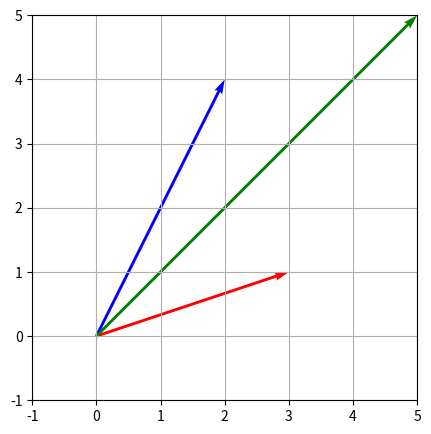
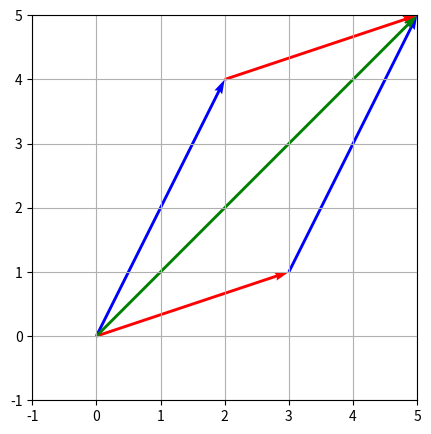

Generate these figures, in order, with matplotlib: (Note: this script raises an exception after producing the figures.)
#!/usr/bin/env python
# coding: utf-8

# # Vectors and vector spaces

# In[1]:


import numpy as np
import matplotlib.pyplot as plt
get_ipython().run_line_magic('matplotlib', 'inline')


# ## Real Vector Spaces
# 
# In data science, we often want to view vectors as a one-dimensional data array (like a list of numbers) that represents a point in a higher-dimensional analogue of the two-dimensional Euclidean plane.
# To be able to manipulate vectors, it is important to understand that such a vector is an element of a vector space, where a vector space is an abstract thing whose elements satisfy certain mathematical rules.
# These rules are essentially vector addition and scalar multiplication.
# Anything that satisfies these rules is a vector.
# Here we limit out discussion to real vector spaces, meaning vector spaces involving real numbers, since in data science we typically deal with real vectors and real scalars.
# 
# Here is a definition for real vector spaces.
# A vector space is a set $V$ equipped with two operations:
# * (i) Addition: adding any pair of vectors $\boldsymbol{v},\boldsymbol{w} \in V$ yields another vector $\boldsymbol{z}=\boldsymbol{v}+\boldsymbol{w}$ that is also in the same vector space, i.e., $\boldsymbol{z}=\boldsymbol{v}+\boldsymbol{w} \in V$
# * (ii) Scalar Multiplication: multiplying a vector $\boldsymbol{v} \in V$ by a scalar $c \in \mathbb{R}$ yields another vector $\boldsymbol{z}=c \boldsymbol{v}$ that is also in the same vector space, i.e., $\boldsymbol{z} = c \boldsymbol{v} \in V$.
# 
# The  operations  of  adding  two  vectors  and  multiplying  a  vector  by  a  scalar  are  simple,  but  they  are very powerful.
# Indeed, these two operations form the foundation for all of linear algebra.
# One reason the two operations of adding two vectors and multiplying a vector by a scalar are so powerful is that the output of each of these two operations is itself a vector, upon which these operations can be performed again.
# Further, these two operations obey the following axioms, that are valid for all $\boldsymbol{u}, \boldsymbol{v},\boldsymbol{w} \in V$ and all scalars $c,d \in \mathbb{R}$:
# 
# * Commutativity of addition: $\boldsymbol{v} + \boldsymbol{w} = \boldsymbol{w} + \boldsymbol{v}$.
# * Associativity of addition: $\boldsymbol{u} + (\boldsymbol{v}+\boldsymbol{w}) = (\boldsymbol{u}+\boldsymbol{v}) + \boldsymbol{w}$.
# * Additive identity: There is a element $\boldsymbol{0} \in V$ that satisfy $\boldsymbol{v} + \boldsymbol{0} = \boldsymbol{v}$ and $\boldsymbol{0}+\boldsymbol{v}=\boldsymbol{v}$.
# * Additive inverse: For each $\boldsymbol{v} \in V$ there is an element $-\boldsymbol{v} \in V$ such that $\boldsymbol{v}+(-\boldsymbol{v}) = \boldsymbol{0}$ and $-\boldsymbol{v}+\boldsymbol{v} = \boldsymbol{0}$.
# * Distributivity of scalar multiplication: $(c+d) \boldsymbol{v} = (c\boldsymbol{v} ) + (d\boldsymbol{v})$, and $c (\boldsymbol{v}+\boldsymbol{w)} = (c\boldsymbol{v} ) + (c\boldsymbol{w})$.
# * Associativity of scalar multiplication: $c(d\boldsymbol{v}) = (cd)\boldsymbol{v}$.
# * Unit for scalar multiplication: the scalar $1\in \mathbb{R}$ satisfies $1\boldsymbol{v}=\boldsymbol{v}$.
# 
# To better understand the two operations and the axioms, it is best to start by looking at vectors in $2$ dimensions.
# In the following, we will use the two vectors $\boldsymbol{v}$ and $\boldsymbol{w}$ that are vectors in $\boldsymbol{v},\boldsymbol{w} \in \mathbb{R}^2$.

# In[2]:


v = np.array([3,1])
w = np.array([2,4])


# You know already how add two vectors,
# 
# 
# 
# $$ \boldsymbol{v} + \boldsymbol{w} =
# \begin{bmatrix}
# v_{1}+w_{1}   \\
# v_{2}+w_{2}   \\
# \end{bmatrix},$$
# 
# 
# 
# and we see indeed that addition produces another vector in $\mathbb{R}^2$. Let's use NumPy to do the computations.

# In[3]:


v+w


# You can also simply check whether the axioms that we formulated above hold for this example, for instance, we can start by checking commutativity of addition.

# In[4]:


v+w == w+v


# It is also easy to verify that the additive inverse holds for this example.

# In[5]:


-v + v


# You can try and check all the other axioms yourself. In any case, it is often a good idea to visualize vectors in the the two-dimensional plane to build some intuition. Here we think about vectors in a geometric sense.

# In[6]:


origin = np.zeros(2) # we need to define the origin of the coordinate system
plt.figure(figsize=(5,5))
plt.quiver(*origin, *v, color=['r'], scale=1, units='xy') # plot the vector v
plt.quiver(*origin, *w, color=['b'], scale=1, units='xy') # plot the vector w
plt.quiver(*origin, *v+w, color=['g'], scale=1, units='xy') # plot the vector v+w
plt.grid()

plt.xlim(-1,5)
plt.ylim(-1,5)
plt.gca().set_aspect('equal')
plt.show()


# In the above, we use the `quiver` function from `matplotlib`, allows us to visualize vectors.
# 
# The law of parallelogram of vector addition states that if two adjacent sides of a parallelogram represents two given vectors in magnitude and direction, then the diagonal starting from the intersection of two vectors represent their sum.

# In[7]:


plt.figure(figsize=(5,5))
plt.quiver(*origin, *v, color=['r'], scale=1, units='xy') # plot the vector v
plt.quiver(*v, *w, color=['b'], scale=1, units='xy') # plot the vector w

plt.quiver(*origin, *w, color=['b'], scale=1, units='xy') # plot the vector v
plt.quiver(*w, *v, color=['r'], scale=1, units='xy') # plot the vector w

plt.quiver(*origin, *v+w, color=['g'], scale=1, units='xy') # plot the vector v+w
plt.grid()
plt.xlim(-1,5)
plt.ylim(-1,5)
plt.gca().set_aspect('equal')
plt.show()


# These concepts generalize to higher dimensional spaces, of course. While it becomes difficult to visualize for high-dimensional spaces, we can still visualize vectors in a 3 dimensional space. Let's consider the following 3 vectors.

# In[8]:


x = np.array([3,1,2])
y = np.array([2,2,2])
z = np.array([1,2,3])


# We can also add the three vectors.

# In[9]:


xyz = x + y + z
print(xyz)


# Now, let's plot the three vectors and the new vector that is produced by vector addition in 3d.

# In[10]:


origin = np.zeros(3) # we need to define the origin of the coordinate system

fig = plt.figure(figsize=(7,7))
ax = fig.gca(projection='3d')

ax.quiver(*origin,*x, length=1, arrow_length_ratio=0.1, colors='b') # blue
ax.quiver(*origin,*y, length=1, arrow_length_ratio=0.1, colors='g') # green
ax.quiver(*origin,*z, length=1, arrow_length_ratio=0.1, colors='y') # yellow

ax.quiver(*origin,*xyz, arrow_length_ratio=0.05, colors='r') # red

plt.grid()
ax.set_xlim(-1,6)
ax.set_ylim(-1,6)
ax.set_zlim(-1,6)

plt.show()


# ### Linear Combinations
# 
# So far we have seen how vector addition produces a new vector.
# However, we can also compute a weighted sum that takes the form:
# 
# 
# $$
# c_1 \boldsymbol{v}_1 + c_2 \boldsymbol{v}_2 + \dots + c_n \boldsymbol{v}_n
# $$
# 
# 
# 
# where $c_1,\dots,c_n \in \mathbb{R}$ are scalar values and $\boldsymbol{v}_1, \dots, \boldsymbol{v}_n \in \mathbb{R}^n$ are vectors.
# This expression is called a _linear combination_.
# Linear combinations are a central concept in linear algebra.
# 
# We will spend a lot of time on linear combinations.
# Let's start by looking at them in $\mathbb{R}^2$ and $\mathbb{R}^3$.
# 
# ### Linear Combinations in $\mathbb{R}^2$
# 
# Given the vectors $\boldsymbol{v} = [3,1]^T$ and $\boldsymbol{w}= [2,4]^T$, we can express any vector in $\mathbb{R}^2$ as a linear combination of these two vectors:
# 
# $$ c_1 \boldsymbol{v} + c_2 \boldsymbol{w} =
# c_1\begin{bmatrix}
# {3}   \\
# {1}   \\
# \end{bmatrix}
# +
# c_2\begin{bmatrix}
# {2}   \\
# {4}   \\
# \end{bmatrix}.$$
# 
# For instance, we obtain the vector $[1.5,5.5]^T$ as the following linear combination:

# In[11]:


-0.5*v + 1.5*w


# So how do we know that the coefficients are $c_1=-0.5$ and $c_2=1.5$? Well, you obtain the coefficients by solving the following system of linear equations:
# 
# 
# $$
# \begin{cases} 3 c_1 + 2 c_2 = 1.5 \\ c_1 + 4 c_2 = 5.5\end{cases}
# $$
# 
# 
# You know how to solve simple systems of liner equations. Note, that you can express the system of linear equations also by using vector notation
# 
# 
# $$
# c_1\begin{bmatrix}
# {3}   \\
# {1}   \\
# \end{bmatrix}
# +
# c_2\begin{bmatrix}
# {2}   \\
# {4}   \\
# \end{bmatrix}
# = \begin{bmatrix}
# {1.5}   \\
# {5.5}   \\
# \end{bmatrix}
# .
# $$
# 
# 
# ### Linear Combinations in $\mathbb{R}^3$
# 
# Here is an example in $\mathbb{R}^3$. Given the vectors $\boldsymbol{x} = [3,1,2]^T$, $\boldsymbol{y}= [2,2,2]^T$ and $\boldsymbol{z}= [1,2,3]^T$, we can express any vector in $\mathbb{R}^3$ as a linear combination of these three vectors:
# 
# 
# $$
# c_1 \boldsymbol{x} + c_2 \boldsymbol{y} + c_3 \boldsymbol{z}=c_1\begin{bmatrix} {3}   \\{1}   \\{2}   \\\end{bmatrix}+c_2\begin{bmatrix} {2}   \\{2}   \\{2}   \\\end{bmatrix}+c_3\begin{bmatrix} {1}   \\{2}   \\{3}   \\\end{bmatrix}.
# $$
# 
# 
# For instance, we obtain the vector $[3.5,3.5,5]^T$ as the following linear combination:

# In[12]:


0.5*x + 0.5*y + 1*z


# Again, you obtain the coefficients $c_1=0.5$, $c_2=0.5$, and $c_3=1$ by solving the following system of linear equations:
# 
# 
# $$
# \begin{cases} 3 c_1 + 2 c_2 + c_3 = 1 \\ c_1 + 2 c_2 + 2 c_3 = 2 \\ 2 c_1 + 2 c_2 + 3 c_3 = 3\end{cases}
# $$
# 
# 
# In a later chapter we will express this system more concisely by using matrix notation, and you will learn about methods that help you to efficiently solve such systems of linear equations. For instance, using NumPy (without explaining the details here) you can readily obtain the solution to this system as follows.

# In[13]:


A = np.array((x,y,z)).T
b = np.array((3.5,3.5,5))
out = np.linalg.solve(A,b)
print(out)


# ## Span and Linear Independence
# 
# We have seen that we can express any vector in $\mathbb{R}^2$ using the vectors $\boldsymbol{v}$ and $\boldsymbol{w}$, and any vector in $\mathbb{R}^3$ using the vectors $\boldsymbol{x}$, $\boldsymbol{y}$ and $\boldsymbol{z}$. A natural question that arises is whether there is something special about the vectors that we picked. The answer is yes, they are special because $\boldsymbol{v}$ and $\boldsymbol{w}$ span the entire plane in $\mathbb{R}^2$ and $\boldsymbol{x}$, $\boldsymbol{y}$ and $\boldsymbol{z}$ span the entire space in $\mathbb{R}^3$. That is, because for any $a,b \in \mathbb{R}$ we an always find a solution:
# 
# 
# $$
# c_1\begin{bmatrix}
# {3}   \\
# {1}   \\
# \end{bmatrix}
# +
# c_2\begin{bmatrix}
# {2}   \\
# {4}   \\
# \end{bmatrix}
# = \begin{bmatrix}
# {a}   \\
# {b}   \\
# \end{bmatrix}
# $$
# 
# 
# Similar for any $a,b,c \in \mathbb{R}$ we an always find a solution:
# 
# 
# $$
# c_1\begin{bmatrix}
# {3}   \\
# {1}   \\
# {2}   \\
# \end{bmatrix}
# +
# c_2\begin{bmatrix}
# {2}   \\
# {2}   \\
# {2}   \\
# \end{bmatrix}
# +
# c_3\begin{bmatrix}
# {1}   \\
# {2}   \\
# {3}   \\
# \end{bmatrix}= \begin{bmatrix}
# {a}   \\
# {b}   \\
# {c}   \\
# \end{bmatrix}.
# $$
# 
# 
# To be more precise, $\boldsymbol{v}$ and $\boldsymbol{w}$ span the entire space in $\mathbb{R}^2$ and $\boldsymbol{x}$, $\boldsymbol{y}$ and $\boldsymbol{z}$ span the entire space in $\mathbb{R}^3$. In order to span the entire space in $\mathbb{R}^2$ we require that we have two independent vectors and to span the entire space $\mathbb{R}^3$ we require that we have three independent vectors, and to span the entire space $\mathbb{R}^n$ we require that we have $n$ independent vectors.
# 
# We call the vector space elements $\boldsymbol{v}_1,\dots,\boldsymbol{v}_k \in V$ linearly dependent if there exists scalars $c_1,\dots,c_k$, not all zero, such that
# 
# 
# $$
# c_1 \boldsymbol{v}_1 + \dots + c_k \boldsymbol{v}_k = \boldsymbol{0}
# $$
# 
# 
# Elements that are not linearly dependent are called linearly independent.
# 
# 
# Here is an example of linear dependent vectors: $\boldsymbol{x}=(1,2,3)^T$, $\boldsymbol{y}=(0,3,2)^T$ and $\boldsymbol{z}=(-1,7,3)^T$. That is, because $x-3y+z = \boldsymbol{0}$.

# In[14]:


x = np.array([1,2,3])
y = np.array([0,3,2])
z = np.array([-1,7,3])


# In[15]:


x -3*y + z


# But, note that $\boldsymbol{x}$ and $\boldsymbol{y}$ are linearly independent. To see this, suppose that that
# 
# 
# $$
# c_1 \boldsymbol{x} + c_2 \boldsymbol{y} =
# \begin{bmatrix}
# {c_1}   \\
# {2 c_1 + 3 c_2}   \\
# {3 c_1 + 2 c_2}   \\
# \end{bmatrix}
# = \begin{bmatrix}
# {0}   \\
# {0}   \\
# {0}   \\
# \end{bmatrix}.
# $$
# 
# 
# For this to happen $c_1$ and $c_2$ must satisfy the linear system
# 
# 
# $$
# \begin{cases} c_1 = 0 \\ 2 c_1 + 3 c_2  = 0 \\ 3 c_1 + 2 c_2 = 0\end{cases}
# $$
# 
# 
# But this system has only the trivial solution $c_1 = c_2 = 0$. Hence, $\boldsymbol{x}$ and $\boldsymbol{y}$ are linearly independent.
# 
# Another way to illustrate this, is by visualizing that $\boldsymbol{z}$ lies in the plane that is spanned by $\boldsymbol{x}$ and $\boldsymbol{y}$ .
# Recall, if $\boldsymbol{x}$  and $\boldsymbol{y}$ are parallel to given plane $P$, then the plane $P$ is said to be spanned by $\boldsymbol{x}$ and $\boldsymbol{y}$.

# In[16]:


# the cross product is a vector normal to the plane
cp = np.cross(x, y)
a, b, c = cp

# This evaluates a * x3 + b * y3 + c * z3 which equals d
d = np.dot(cp, origin)

origin = np.zeros(3) # we need to define the origin of the coordinate system

fig = plt.figure(figsize=(16,7))
ax = fig.gca(projection='3d')

ax.quiver(*origin,*x, length=1, arrow_length_ratio=0.1, colors='b') # blue
ax.quiver(*origin,*y, length=1, arrow_length_ratio=0.1, colors='g') # green
ax.quiver(*origin,*z, length=1, arrow_length_ratio=0.1, colors='y') # yellow

xx, yy = np.meshgrid(np.arange(-2,8), np.arange(-2,8))
q = (d - a * xx - b * yy) / c
# plot the plane
ax.plot_surface(xx, yy, q, alpha=0.5)
ax.view_init(15, 120)

plt.grid()
ax.set_xlim(-1,6)
ax.set_ylim(-1,6)
ax.set_zlim(-1,6)

plt.show()


# Clearly, we can see that $\boldsymbol{z}$ lies within the plane that is spanned by $\boldsymbol{x}$ and $\boldsymbol{z}$. We can also create a few random linear combinations of $\boldsymbol{x}$, $\boldsymbol{y}$ and $\boldsymbol{z}$ and observe that they all these vectors will lie within the plane.

# In[17]:


np.random.seed(1)
fig = plt.figure(figsize=(16,7))
ax = fig.gca(projection='3d')

for i in range(30):
    random_linear_combination = np.random.uniform(-1,1,1) * x + np.random.uniform(-1,1,1) * y + np.random.uniform(-1,1,1) * z
    ax.quiver(*origin,*random_linear_combination, length=1, arrow_length_ratio=0.1, colors='r') # blue

xx, yy = np.meshgrid(np.arange(-9,10), np.arange(-9,10))
q = (d - a * xx - b * yy) / c
# plot the plane
ax.plot_surface(xx, yy, q, alpha=0.5)
ax.view_init(15, 120)

plt.grid()
ax.set_xlim(-1,6)
ax.set_ylim(-1,6)
ax.set_zlim(-1,6)

plt.show()


# Now, let's change the vector $\boldsymbol{z}$ so that $\boldsymbol{x}$, $\boldsymbol{y}$ and $\boldsymbol{z}$ are linearly independent. For instance, let's pick $\boldsymbol{z} = (-2,3,9)^T$

# In[18]:


z = np.array([-2,3,9])


# Because $\boldsymbol{x}$, $\boldsymbol{y}$ and $\boldsymbol{z}$ are linearly independent, we will observe that vectors start to stick out of the plane.

# In[19]:


np.random.seed(1)
fig = plt.figure(figsize=(16,7))
ax = fig.gca(projection='3d')

for i in range(30):
    random_linear_combination = np.random.uniform(-1,1,1) * x + np.random.uniform(-1,1,1) * y + np.random.uniform(-1,1,1) * z
    ax.quiver(*origin,*random_linear_combination, length=1, arrow_length_ratio=0.1, colors='r') # blue

xx, yy = np.meshgrid(np.arange(-4,10), np.arange(-4,10))
q = (d - a * xx - b * yy) / c
# plot the plane
ax.plot_surface(xx, yy, q, alpha=0.5)
ax.view_init(15, 120)

plt.grid()
ax.set_xlim(-1,6)
ax.set_ylim(-1,6)
ax.set_zlim(-1,6)

plt.show()


# ## Basis vectors
# 
# We have seen that we require a sufficient number of distinct vectors in order to span a vector space. But, if we have too many vectors in the spanning set, then we will have that some of these vectors are linear dependent. Hence, an optimal spanning set is a set of linearly independent vectors for a given space. This optimal spanning set is called a basis. A basis of a vector space $V$ is a set of vectors $\boldsymbol{v}_1,\dots,\boldsymbol{v}_n \in V$ that (i) spans $V$ and (ii) is linearly independent.
# 
# In summary:
# 
# * Basis vectors must be linearly independent, i.e., if you multiply $\boldsymbol{v}_1$ by any scalar $c$ you will never be able to produce $\boldsymbol{v}_2$.
# 
# * Basis vectors must span the whole space, i.e., any vector in the space can be written as a linear combination of the basis vectors for a given space.
# 
# 
# We have seen above already some examples for basis vectors for $\mathbb{R}^2$ and $\mathbb{R}^3$. The basis vectors that we considered allowed us to represent all the vectors in a given space as a linear combination of them. But, note that basis vectors are not unique. There are many sets of basis vectors that satisfy the two properties above and there are ``better`` basis vectors for $\mathbb{R}^2$ and $\mathbb{R}^3$ than those that we considered above.
# 
# 
# ### Standard basis
# 
# The standard basis of $\mathbb{R}^n$ consists of $n$ vectors
# 
# 
# $$
# \boldsymbol{e}_1=
# \begin{bmatrix}
# 1  \\
# 0   \\
# \vdots \\
# 0
# \end{bmatrix}, \quad
# %
# \boldsymbol{e}_2=
# \begin{bmatrix}
# 0  \\
# 1   \\
# \vdots \\
# 0
# \end{bmatrix}, \quad \dots \quad
# %
# \boldsymbol{e}_n=
# \begin{bmatrix}
# 0  \\
# 0   \\
# \vdots \\
# 1
# \end{bmatrix}
# $$
# 
# 
# For instance, the standard basis vectors for $\mathbb{R}^2$ are
# 
# 
# $$
# \boldsymbol{e}_1=
# \begin{bmatrix}
# 1  \\
# 0   \\
# \end{bmatrix}, \quad \text{and} \quad
# %
# \boldsymbol{e}_2=
# \begin{bmatrix}
# 0  \\
# 1   \\
# \end{bmatrix}.
# $$
# 
# 
# We require two basis vectors, because the vector space has dimension 2. In order to represent all vectors in $\mathbb{R}^3$ we need three basis vectors, and the standard basis vectors for $\mathbb{R}^3$ are
# 
# 
# $$
# \boldsymbol{e}_1=
# \begin{bmatrix}
# 1  \\
# 0   \\
# 0 \\
# \end{bmatrix}, \quad
# %
# \boldsymbol{e}_2=
# \begin{bmatrix}
# 0  \\
# 1   \\
# 0 \\
# \end{bmatrix},\quad
# %
# \boldsymbol{e}_3=
# \begin{bmatrix}
# 0  \\
# 0   \\
# 1 \\
# \end{bmatrix}.
# $$
# 
# 
# Let's visualize the standard basis vectors $\boldsymbol{e}_1$ and $\boldsymbol{e}_2$ for $\mathbb{R}^2$.

# In[20]:


e1 = np.array([1,0])
e2 = np.array([0,1])


# In[21]:


origin = np.array((0,0))
plt.figure(figsize=(5,5))
plt.quiver(*origin, *e1, color=['g'], scale=1, units='xy') # green
plt.quiver(*origin, *e2, color=['r'], scale=1, units='xy') # red
plt.grid()
plt.xlim(-1,5)
plt.ylim(-1,5)
plt.gca().set_aspect('equal')
plt.show()


# Recall, our vector $\boldsymbol{v}=(3,1)^T$ was defined as follows.

# In[22]:


v


# We can express this vector also as a linear combination using the standard basis vectors $\boldsymbol{e}_1$ and $\boldsymbol{e}_2$ as
# 
# 
# $$
# 3 \begin{bmatrix}
# 1  \\
# 0   \\
# \end{bmatrix} +
# %
# 1 \begin{bmatrix}
# 0  \\
# 1   \\
# \end{bmatrix}
# =\begin{bmatrix}
# 3  \\
# 1   \\
# \end{bmatrix}.
# $$

# In[23]:


3*e1 + 1*e2


# Here, the coefficients are $c_1=3$ and $c_2=1$.
# 
# ### Other (non-standard) bases and changing between bases
# 
# We can also consider other bases for $\mathbb{R}^2$. For example, the following vectors constitute a basis for $\mathbb{R}^2$.
# 
# $$
# \boldsymbol{e}'_1=
# \begin{bmatrix}
# 3  \\
# 0   \\
# \end{bmatrix}, \quad \text{and} \quad
# %
# \boldsymbol{e}'_2=
# \begin{bmatrix}
# 0  \\
# 0.5   \\
# \end{bmatrix}.
# $$
# 
# 
# This is a valid basis, since the two vectors $\boldsymbol{e}'_1$ and $\boldsymbol{e}'_2$ span the the space in $\mathbb{R}^2$ and they are linearly independent.
# 
# Again, we can express the vector $\boldsymbol{v}$ also as a linear combination using the new basis vectors $\boldsymbol{e}'_1$ and $\boldsymbol{e}'_2$ as
# 
# 
# $$
# 1 \begin{bmatrix}
# 3  \\
# 0   \\
# \end{bmatrix} +
# %
# 2 \begin{bmatrix}
# 0  \\
# 0.5   \\
# \end{bmatrix}
# =\begin{bmatrix}
# 3  \\
# 1   \\
# \end{bmatrix}.
# $$

# In[24]:


e1_new = np.array([3,0])
e2_new = np.array([0,0.5])


# In[25]:


1*e1_new + 2*e2_new


# The coefficients $(1,2)$ here are called the coordinates of $V$ with respect to the basis $\boldsymbol{e}'_1,\boldsymbol{e}'_2$. Thus the same vector $V$ can be represented by different numbers, depending on the basis we choose to work with. Generally when we write $\boldsymbol{v}=(3,1)^T$, we are implicitly assuming that we are working with the standard basis, however it is equally valid to define $\boldsymbol{v} = (1,2)^T$ if we make clear that we are working with the basis $\boldsymbol{e}'_1,\boldsymbol{e}'_2$.
# 
# Note, that we obtain the standard normal basis if we normalize $\boldsymbol{e}'_1$ and $\boldsymbol{e}'_2$, i.e., $\boldsymbol{e}_1 = \frac{\boldsymbol{e}'_1}{\|\boldsymbol{e}'_1 \|_2}$ and $\boldsymbol{e}_2 = \frac{\boldsymbol{e}'_2}{\|\boldsymbol{e}'_2 \|_2}$.

# In[26]:


e1_new / np.linalg.norm(e1_new)


# In[27]:


e2_new / np.linalg.norm(e2_new)


# Here is another basis.

# In[28]:


e1_new = np.array([0.70710678, 0.70710678])
e2_new = np.array([-0.70710678,  0.70710678])


# If we visualize this basis, we can see that this basis is rotated by 45 degrees counterclockwise

# In[29]:


origin = np.array((0,0))
plt.figure(figsize=(5,5))
plt.quiver(*origin, *e1_new, color=['g'], scale=1, units='xy') # green
plt.quiver(*origin, *e2_new, color=['r'], scale=1, units='xy') # red
plt.grid()
plt.xlim(-1,5)
plt.ylim(-1,5)
plt.gca().set_aspect('equal')
plt.show()


# Again, we can express the vector $\boldsymbol{v}$ in terms of this new basis as follows.

# In[30]:


2.82842713 * e1_new -1.41421356 * e2_new


# So how did we obtain the new coefficients $c_1=2.82842713$ and $c_2=-1.41421356$? For the example $\boldsymbol{e}'_1, \boldsymbol{e}'_2$ we could more or less guess the coefficients $(1,2)$, here it is less obvious. Since we can see that the basis vectors are rotated 45 degrees counterclockwise, we can assume that the new basis was formed by the following functions:
# 
# 
# $$
# e'_1 = f(\boldsymbol{e}_1, \boldsymbol{e}_2) = \cos(\theta) \boldsymbol{e}_1 + \sin(\theta) \boldsymbol{e}_2
# $$
# 
# 
# 
# and
# 
# 
# $$
# \boldsymbol{e}'_2 = f(\boldsymbol{e}_1, \boldsymbol{e}_2) = -\sin(\theta) \boldsymbol{e}_1 + \cos(\theta) \boldsymbol{e}_2
# $$
# 
# 
# 
# Let's verify this.

# In[31]:


np.cos(np.radians(45)) * e1 + np.sin(np.radians(45)) * e2


# In[32]:


-np.sin(np.radians(45)) * e1 + np.cos(np.radians(45)) * e2


# Indeed, we see that we yield the new basis vectors. We can also use the same function to rotate the coefficients form the old basis into the space of the basis as follows.

# In[33]:


3 * np.cos(np.radians(45)) + 1 * np.sin(np.radians(45))


# In[34]:


3 * - np.sin(np.radians(45)) + 1 * np.cos(np.radians(45))


# This method is somewhat specialized to the current choice of basis, since we guessed that it was a rotation. Later, when we discuss matrices, will see how to change between any arbitrary bases.
